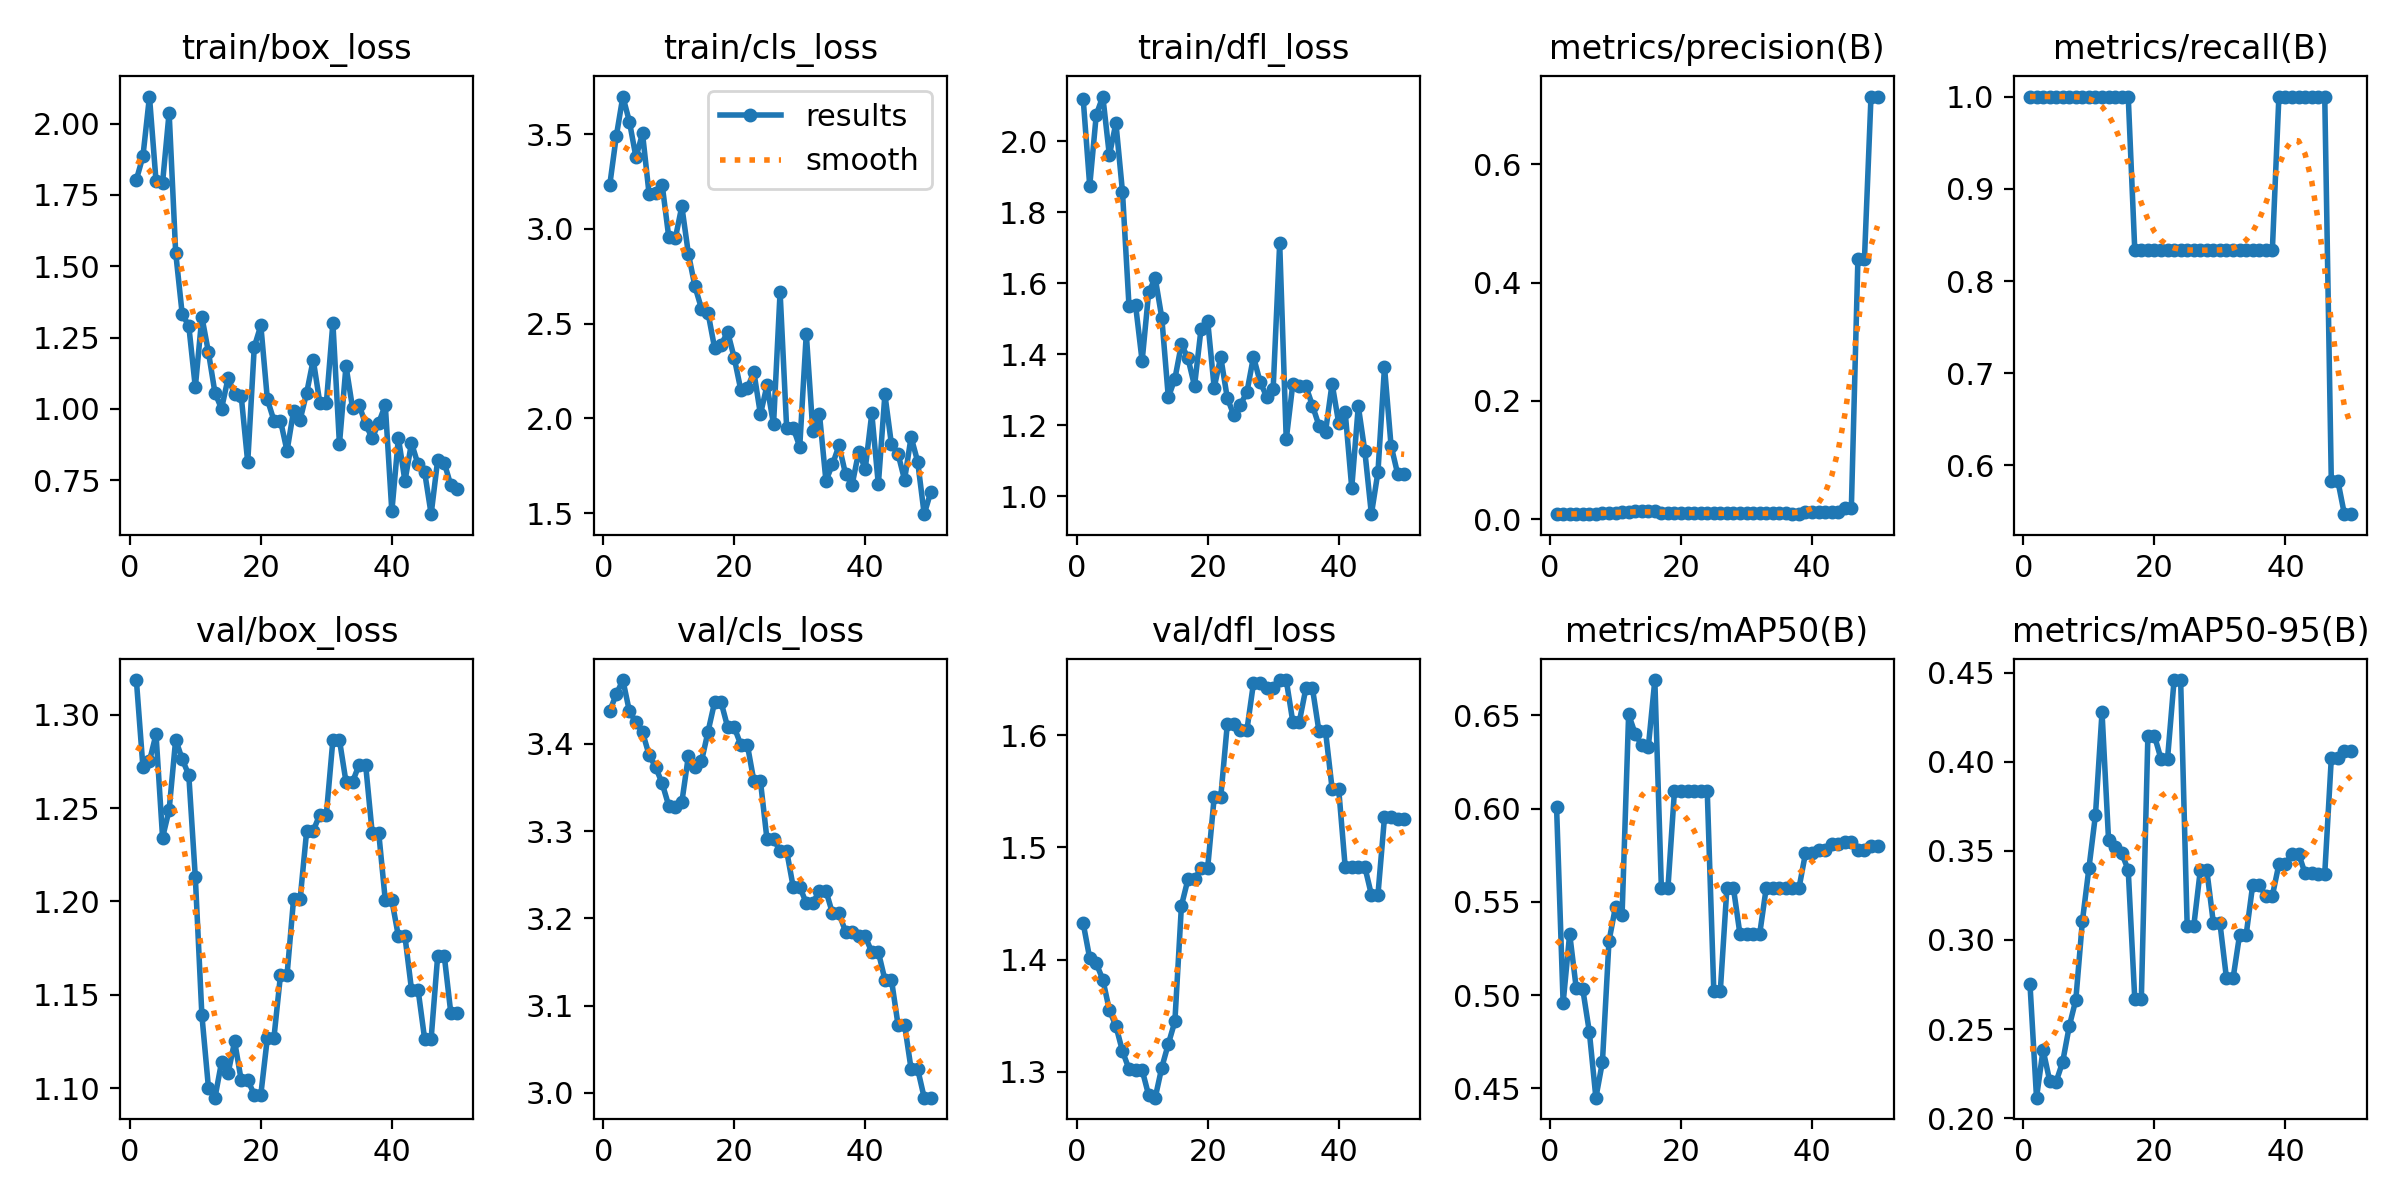

The file beside this chart, header and first rows:
epoch, time, train/box_loss, train/cls_loss, train/dfl_loss, metrics/precision(B), metrics/recall(B), metrics/mAP50(B), metrics/mAP50-95(B), val/box_loss, val/cls_loss, val/dfl_loss, lr/pg0, lr/pg1, lr/pg2
1, 3.057, 1.803, 3.232, 2.119, 0.00835, 1, 0.6008, 0.2753, 1.319, 3.438, 1.433, 0, 0, 0
2, 6.266, 1.885, 3.49, 1.874, 0.00824, 1, 0.4957, 0.2115, 1.272, 3.457, 1.401, 1.40071e-05, 1.40071e-05, 1.40071e-05
3, 9.616, 2.095, 3.698, 2.074, 0.00823, 1, 0.5328, 0.2383, 1.275, 3.473, 1.397, 2.74482e-05, 2.74482e-05, 2.74482e-05
4, 12.65, 1.799, 3.566, 2.125, 0.00839, 1, 0.5038, 0.2211, 1.29, 3.437, 1.382, 4.03235e-05, 4.03235e-05, 4.03235e-05
5, 15.59, 1.793, 3.378, 1.96, 0.00856, 1, 0.5031, 0.2205, 1.234, 3.425, 1.355, 5.26329e-05, 5.26329e-05, 5.26329e-05
6, 18.69, 2.039, 3.503, 2.051, 0.0087, 1, 0.4803, 0.2317, 1.249, 3.413, 1.341, 6.43764e-05, 6.43764e-05, 6.43764e-05
7, 21.69, 1.548, 3.185, 1.857, 0.00919, 1, 0.445, 0.2516, 1.287, 3.388, 1.319, 7.55541e-05, 7.55541e-05, 7.55541e-05
8, 24.43, 1.332, 3.188, 1.534, 0.0097, 1, 0.464, 0.2665, 1.276, 3.373, 1.303, 8.61658e-05, 8.61658e-05, 8.61658e-05
9, 27.54, 1.292, 3.233, 1.538, 0.01031, 1, 0.5289, 0.3105, 1.268, 3.355, 1.302, 9.62117e-05, 9.62117e-05, 9.62117e-05
10, 30.64, 1.076, 2.958, 1.38, 0.01106, 1, 0.5474, 0.3403, 1.213, 3.329, 1.302, 0.0001057, 0.0001057, 0.0001057
11, 33.79, 1.323, 2.95, 1.574, 0.01165, 1, 0.5429, 0.3703, 1.139, 3.328, 1.279, 0.0001146, 0.0001146, 0.0001146
12, 37.06, 1.199, 3.119, 1.614, 0.0124, 1, 0.6504, 0.4278, 1.1, 3.333, 1.277, 0.000123, 0.000123, 0.000123
13, 39.99, 1.056, 2.869, 1.503, 0.01299, 1, 0.6401, 0.356, 1.095, 3.386, 1.304, 0.0001307, 0.0001307, 0.0001307
14, 43.12, 1.001, 2.697, 1.278, 0.01322, 1, 0.6339, 0.3521, 1.114, 3.373, 1.325, 0.000138, 0.000138, 0.000138
15, 46.24, 1.107, 2.58, 1.33, 0.01348, 1, 0.6327, 0.3488, 1.108, 3.38, 1.345, 0.0001446, 0.0001446, 0.0001446
16, 49.33, 1.053, 2.557, 1.428, 0.01389, 1, 0.6689, 0.3392, 1.125, 3.414, 1.448, 0.0001507, 0.0001507, 0.0001507
17, 52.44, 1.046, 2.373, 1.388, 0.01008, 0.8333, 0.5574, 0.2668, 1.104, 3.448, 1.472, 0.0001562, 0.0001562, 0.0001562
18, 55.35, 0.8127, 2.389, 1.31, 0.01008, 0.8333, 0.5574, 0.2668, 1.104, 3.448, 1.472, 0.0001612, 0.0001612, 0.0001612
19, 58.33, 1.218, 2.456, 1.472, 0.01084, 0.8333, 0.6096, 0.4147, 1.097, 3.419, 1.481, 0.0001655, 0.0001655, 0.0001655
20, 61.22, 1.292, 2.32, 1.494, 0.01084, 0.8333, 0.6096, 0.4147, 1.097, 3.419, 1.481, 0.0001694, 0.0001694, 0.0001694
21, 64.42, 1.033, 2.151, 1.306, 0.01013, 0.8333, 0.6095, 0.4017, 1.127, 3.399, 1.545, 0.0001726, 0.0001726, 0.0001726
22, 67.58, 0.9592, 2.161, 1.392, 0.01013, 0.8333, 0.6095, 0.4017, 1.127, 3.399, 1.545, 0.0001753, 0.0001753, 0.0001753
23, 70.68, 0.9589, 2.245, 1.276, 0.01017, 0.8333, 0.6095, 0.4459, 1.161, 3.357, 1.61, 0.0001774, 0.0001774, 0.0001774
24, 73.65, 0.8525, 2.022, 1.228, 0.01017, 0.8333, 0.6095, 0.4459, 1.161, 3.357, 1.61, 0.000179, 0.000179, 0.000179
25, 76.83, 0.9931, 2.174, 1.257, 0.00988, 0.8333, 0.5024, 0.3077, 1.201, 3.291, 1.605, 0.00018, 0.00018, 0.00018
26, 79.84, 0.9621, 1.969, 1.293, 0.00988, 0.8333, 0.5024, 0.3077, 1.201, 3.291, 1.605, 0.0001804, 0.0001804, 0.0001804
27, 82.97, 1.057, 2.668, 1.392, 0.0095, 0.8333, 0.5573, 0.339, 1.238, 3.277, 1.646, 0.0001803, 0.0001803, 0.0001803
28, 86.07, 1.172, 1.952, 1.322, 0.0095, 0.8333, 0.5573, 0.339, 1.238, 3.277, 1.646, 0.0001796, 0.0001796, 0.0001796
29, 89.37, 1.022, 1.95, 1.28, 0.00952, 0.8333, 0.5325, 0.3095, 1.246, 3.236, 1.642, 0.0001783, 0.0001783, 0.0001783
30, 92.3, 1.02, 1.851, 1.302, 0.00952, 0.8333, 0.5325, 0.3095, 1.246, 3.236, 1.642, 0.0001765, 0.0001765, 0.0001765
31, 95.15, 1.301, 2.447, 1.712, 0.00979, 0.8333, 0.5326, 0.2784, 1.287, 3.217, 1.649, 0.0001741, 0.0001741, 0.0001741
32, 98.68, 0.8762, 1.933, 1.16, 0.00979, 0.8333, 0.5326, 0.2784, 1.287, 3.217, 1.649, 0.0001711, 0.0001711, 0.0001711
33, 103.7, 1.15, 2.026, 1.315, 0.00963, 0.8333, 0.5573, 0.3029, 1.264, 3.232, 1.612, 0.0001675, 0.0001675, 0.0001675
34, 108.4, 1.003, 1.672, 1.311, 0.00963, 0.8333, 0.5573, 0.3029, 1.264, 3.232, 1.612, 0.0001634, 0.0001634, 0.0001634
35, 113.4, 1.014, 1.758, 1.309, 0.0094, 0.8333, 0.5573, 0.3308, 1.273, 3.206, 1.642, 0.0001588, 0.0001588, 0.0001588
36, 118, 0.9461, 1.858, 1.255, 0.0094, 0.8333, 0.5573, 0.3308, 1.273, 3.206, 1.642, 0.0001535, 0.0001535, 0.0001535
37, 122.9, 0.8971, 1.706, 1.198, 0.00919, 0.8333, 0.5572, 0.3248, 1.237, 3.185, 1.603, 0.0001477, 0.0001477, 0.0001477
38, 127.5, 0.9515, 1.651, 1.181, 0.00919, 0.8333, 0.5572, 0.3248, 1.237, 3.185, 1.603, 0.0001414, 0.0001414, 0.0001414
39, 132.1, 1.013, 1.824, 1.317, 0.01191, 1, 0.576, 0.3425, 1.201, 3.179, 1.552, 0.0001345, 0.0001345, 0.0001345
40, 136.7, 0.6407, 1.734, 1.207, 0.01191, 1, 0.576, 0.3425, 1.201, 3.179, 1.552, 0.000127, 0.000127, 0.000127
41, 141.6, 0.8985, 2.027, 1.236, 0.0116, 1, 0.5778, 0.3485, 1.181, 3.161, 1.483, 0.0001189, 0.0001189, 0.0001189
42, 146, 0.7471, 1.652, 1.023, 0.0116, 1, 0.5778, 0.3485, 1.181, 3.161, 1.483, 0.0001103, 0.0001103, 0.0001103
43, 151.1, 0.8805, 2.127, 1.253, 0.01161, 1, 0.581, 0.3374, 1.153, 3.13, 1.483, 0.0001011, 0.0001011, 0.0001011
44, 155.6, 0.8053, 1.863, 1.126, 0.01161, 1, 0.581, 0.3374, 1.153, 3.13, 1.483, 9.13102e-05, 9.13102e-05, 9.13102e-05
45, 160.2, 0.7794, 1.815, 0.949, 0.01857, 1, 0.5823, 0.3372, 1.127, 3.078, 1.458, 8.09843e-05, 8.09843e-05, 8.09843e-05
46, 164.7, 0.631, 1.677, 1.067, 0.01857, 1, 0.5823, 0.3372, 1.127, 3.078, 1.458, 7.00924e-05, 7.00924e-05, 7.00924e-05
47, 169.3, 0.8216, 1.902, 1.364, 0.4395, 0.5833, 0.5778, 0.4019, 1.171, 3.027, 1.527, 5.86347e-05, 5.86347e-05, 5.86347e-05
48, 173.8, 0.8108, 1.773, 1.142, 0.4395, 0.5833, 0.5778, 0.4019, 1.171, 3.027, 1.527, 4.66111e-05, 4.66111e-05, 4.66111e-05
49, 178.6, 0.7329, 1.495, 1.063, 0.7147, 0.5472, 0.5798, 0.4061, 1.14, 2.994, 1.525, 3.40216e-05, 3.40216e-05, 3.40216e-05
50, 183.3, 0.7207, 1.612, 1.063, 0.7147, 0.5472, 0.5798, 0.4061, 1.14, 2.994, 1.525, 2.08663e-05, 2.08663e-05, 2.08663e-05
